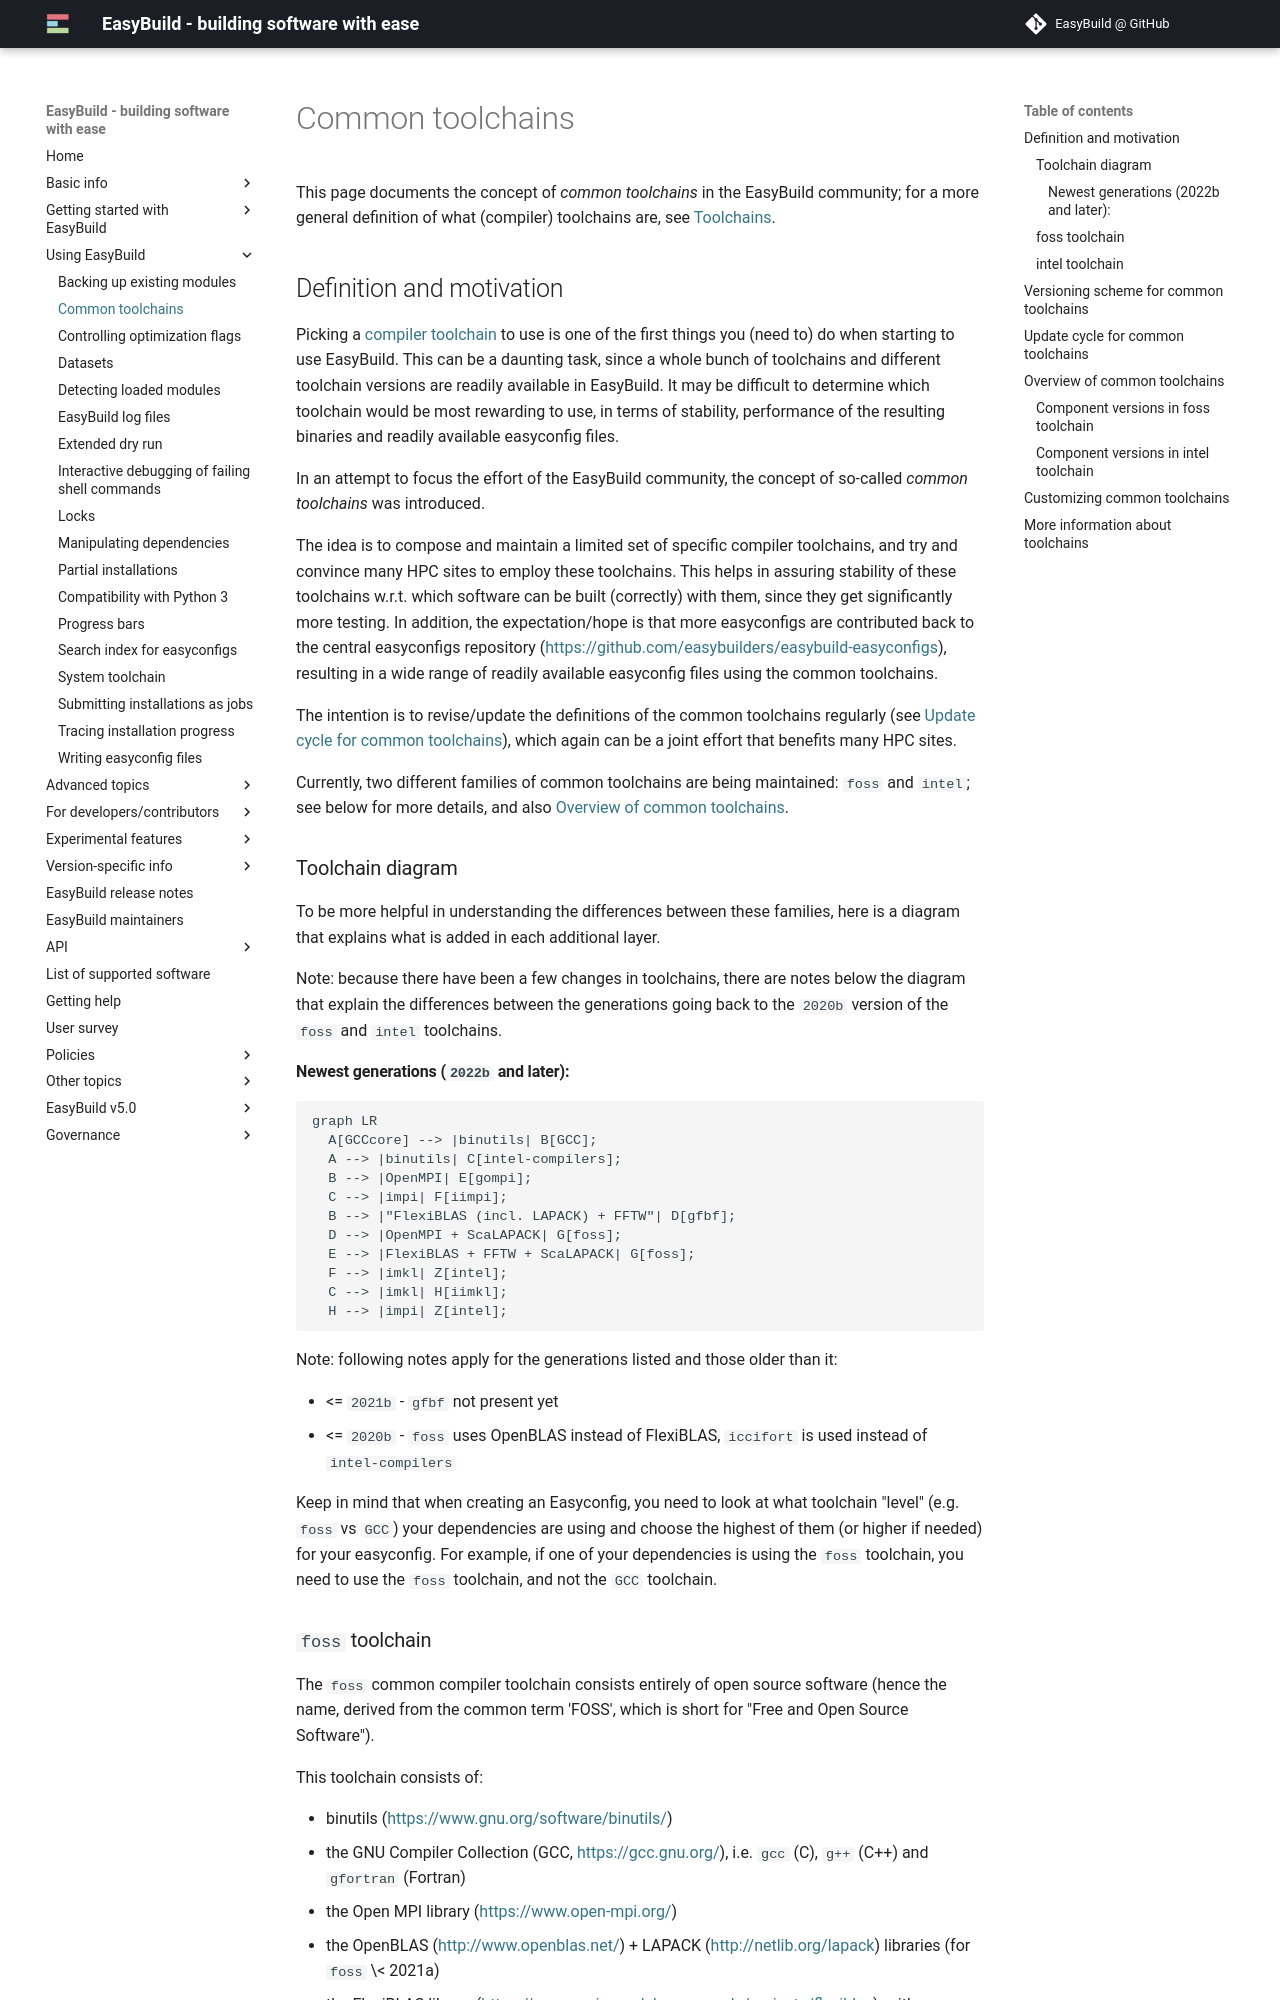

repository: easybuilders/easybuild-docs · page: common-toolchains/index.html · generator: mkdocs

# Common toolchains {: #common_toolchains }

This page documents the concept of *common toolchains* in the EasyBuild
community; for a more general definition of what (compiler) toolchains
are, see [Toolchains][toolchains].

## Definition and motivation {: #common_toolchains_what }

Picking a [compiler toolchain][toolchains]
to use is one of the first things you (need to) do
when starting to use EasyBuild. This can be a daunting task, since a
whole bunch of toolchains and different toolchain versions are readily
available in EasyBuild. It may be difficult to determine which toolchain
would be most rewarding to use, in terms of stability, performance of
the resulting binaries and readily available easyconfig files.

In an attempt to focus the effort of the EasyBuild community, the
concept of so-called *common toolchains* was introduced.

The idea is to compose and maintain a limited set of specific compiler
toolchains, and try and convince many HPC sites to employ these
toolchains. This helps in assuring stability of these toolchains w.r.t.
which software can be built (correctly) with them, since they get
significantly more testing. In addition, the expectation/hope is that
more easyconfigs are contributed back to the central easyconfigs
repository (<https://github.com/easybuilders/easybuild-easyconfigs>),
resulting in a wide range of readily available easyconfig files using
the common toolchains.

The intention is to revise/update the definitions of the common
toolchains regularly (see [Update cycle for common toolchains][common_toolchains_update_cycle]), which again
can be a joint effort that benefits many HPC sites.

Currently, two different families of common toolchains are being maintained: `foss`
and `intel`; see below for more details, and also
[Overview of common toolchains][common_toolchains_overview].

### Toolchain diagram {: #toolchains_diagram }

To be more helpful in understanding the differences between these families, here is a diagram that explains what is added in
each additional layer.

Note: because there have been a few changes in toolchains, there are notes below the diagram
that explain the differences between the generations going back to the `2020b` version of the `foss` and `intel` toolchains.

#### Newest generations (`2022b` and later):

``` mermaid
graph LR
  A[GCCcore] --> |binutils| B[GCC];
  A --> |binutils| C[intel-compilers];
  B --> |OpenMPI| E[gompi];
  C --> |impi| F[iimpi];
  B --> |"FlexiBLAS (incl. LAPACK) + FFTW"| D[gfbf];
  D --> |OpenMPI + ScaLAPACK| G[foss];
  E --> |FlexiBLAS + FFTW + ScaLAPACK| G[foss];
  F --> |imkl| Z[intel];
  C --> |imkl| H[iimkl];
  H --> |impi| Z[intel];
```

Note: following notes apply for the generations listed and those older than it:

- <= `2021b` - `gfbf` not present yet
- <= `2020b` - `foss` uses OpenBLAS instead of FlexiBLAS, `iccifort` is used instead of `intel-compilers`


Keep in mind that when creating an Easyconfig, you need to look at what toolchain "level" (e.g. `foss` vs `GCC`) your
dependencies are using and choose the highest of them (or higher if needed) for your easyconfig.
For example, if one of your dependencies is using the `foss` toolchain, you need to use the `foss` 
toolchain, and not the `GCC` toolchain.
